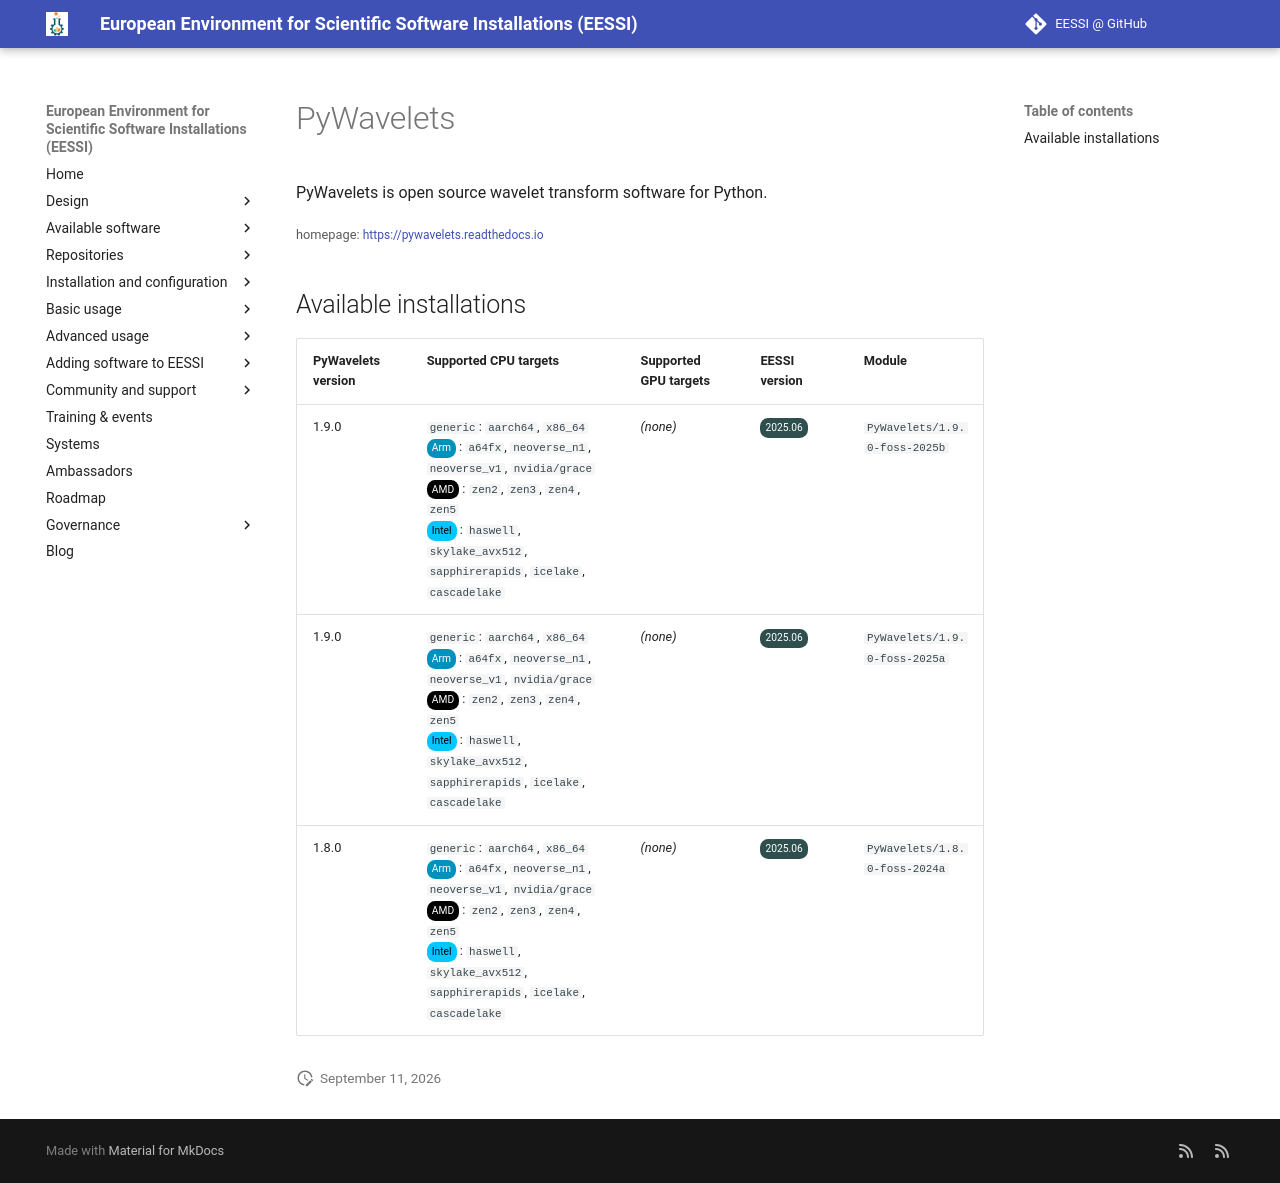

repository: EESSI/docs · page: available_software/detail/PyWavelets/index.html · generator: mkdocs

---
json_ld:
  '@context': https://schema.org
  '@type': SoftwareApplication
  applicationCategory: DeveloperApplication
  description: PyWavelets is open source wavelet transform software for Python.
  license: Not confirmed
  name: PyWavelets
  offers:
    '@type': Offer
    price: 0
  operatingSystem: LINUX
  review:
    '@type': Review
    author:
      '@type': Organization
      name: EESSI
    reviewBody: Application has been successfully made available on all architectures
      supported by EESSI
    reviewRating:
      '@type': Rating
      ratingValue: 5
  softwareRequirements: See https://www.eessi.io/docs/ for how to make EESSI available
    on your system
  softwareVersion: '[''1.9.0'', ''1.8.0'']'
  url: https://pywavelets.readthedocs.io
---
# PyWavelets


PyWavelets is open source wavelet transform software for Python.

<small>homepage: </small><span class="software-link">[https://pywavelets.readthedocs.io](https://pywavelets.readthedocs.io)</span>

## Available installations


|PyWavelets version|Supported CPU targets|Supported GPU targets|EESSI version|Module|
| --- | --- | --- | --- | --- |
|1.9.0|`generic`: `aarch64`, `x86_64`<br/><span class="software-cpu-arm">Arm</span>: `a64fx`, `neoverse_n1`, `neoverse_v1`, `nvidia/grace`<br/><span class="software-cpu-amd">AMD</span>: `zen2`, `zen3`, `zen4`, `zen5`<br/><span class="software-cpu-intel">Intel</span>: `haswell`, `skylake_avx512`, `sapphirerapids`, `icelake`, `cascadelake`<br/>|*(none)*|<span class="software-eessi-version-202506">2025.06</span>|`PyWavelets/1.9.0-foss-2025b`|
|1.9.0|`generic`: `aarch64`, `x86_64`<br/><span class="software-cpu-arm">Arm</span>: `a64fx`, `neoverse_n1`, `neoverse_v1`, `nvidia/grace`<br/><span class="software-cpu-amd">AMD</span>: `zen2`, `zen3`, `zen4`, `zen5`<br/><span class="software-cpu-intel">Intel</span>: `haswell`, `skylake_avx512`, `sapphirerapids`, `icelake`, `cascadelake`<br/>|*(none)*|<span class="software-eessi-version-202506">2025.06</span>|`PyWavelets/1.9.0-foss-2025a`|
|1.8.0|`generic`: `aarch64`, `x86_64`<br/><span class="software-cpu-arm">Arm</span>: `a64fx`, `neoverse_n1`, `neoverse_v1`, `nvidia/grace`<br/><span class="software-cpu-amd">AMD</span>: `zen2`, `zen3`, `zen4`, `zen5`<br/><span class="software-cpu-intel">Intel</span>: `haswell`, `skylake_avx512`, `sapphirerapids`, `icelake`, `cascadelake`<br/>|*(none)*|<span class="software-eessi-version-202506">2025.06</span>|`PyWavelets/1.8.0-foss-2024a`|
